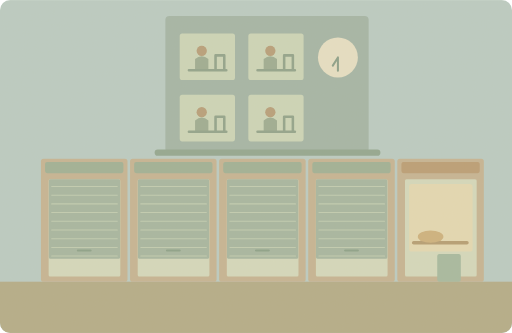
t = 0.00 s
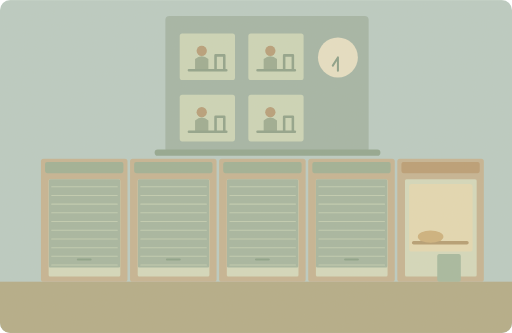
t = 2.00 s
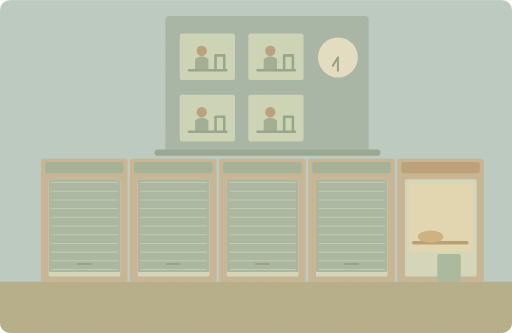
t = 3.00 s
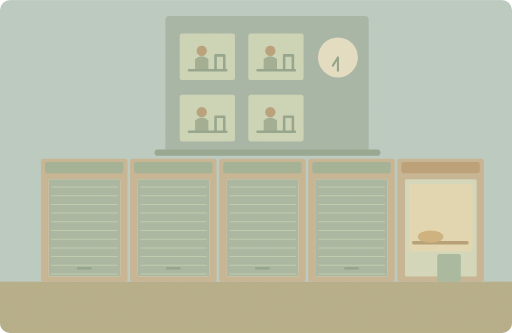
t = 5.15 s
t = 6.30 s: frame unchanged from t = 5.15 s, image omitted
t = 8.60 s: frame unchanged from t = 5.15 s, image omitted

The animated SVG that drew these frames (rendered in a browser with its animation timeline set to each time). Animation: 4 SMIL elements (animateTransform=4); one cycle of 10.00 s, repeats indefinitely.

<svg xmlns="http://www.w3.org/2000/svg" width="1000" height="650" viewBox="0 0 1000 650" role="img" aria-labelledby="title desc"><title id="title">单词小故事</title><desc id="desc">Most shops here close before we finish work.</desc><metadata>{"wordId": "most", "dailyExample": "Most shops here close before we finish work.", "source": "https://github.com/go1app/word-atlas/blob/main/public/atlas/entries/6.json", "attribution": "Word Atlas contributors — CC BY 4.0", "license": "https://creativecommons.org/licenses/by/4.0/", "changes": "New original vector animation interpreting the daily example.", "durationSeconds": 10}</metadata><defs><clipPath id="shop0"><rect x="95" y="350" width="140" height="190" rx="3"/></clipPath><clipPath id="shop1"><rect x="269" y="350" width="140" height="190" rx="3"/></clipPath><clipPath id="shop2"><rect x="443" y="350" width="140" height="190" rx="3"/></clipPath><clipPath id="shop3"><rect x="617" y="350" width="140" height="190" rx="3"/></clipPath><clipPath id="frame"><rect width="1000" height="650" rx="20"/></clipPath><filter id="paper"><feTurbulence type="fractalNoise" baseFrequency=".74" numOctaves="3" stitchTiles="stitch"/><feColorMatrix type="saturate" values="0"/><feComponentTransfer><feFuncA type="linear" slope=".065"/></feComponentTransfer><feBlend in="SourceGraphic" mode="soft-light"/></filter><filter id="glow" x="-100%" y="-100%" width="300%" height="300%"><feGaussianBlur stdDeviation="8"/></filter></defs><g clip-path="url(#frame)"><rect x="0" y="0" width="1000" height="650" rx="0" fill="#b8cbc4" /><rect x="0" y="550" width="1000" height="100" rx="0" fill="#b2aa86" /><rect x="323" y="31" width="397" height="267" rx="8" fill="#a1b4a6" /><path d="M308 298H737" fill="none" stroke="#8fa58f" stroke-width="12" stroke-linecap="round" stroke-linejoin="round" /><rect x="351" y="65" width="108" height="91" rx="5" fill="#cbd5b8" /><circle cx="394" cy="99" r="10" fill="#b59c77" /><path d="M381 138V115q13 -11 26 0v23Z" fill="#9aab91" stroke="none" stroke-width="2" stroke-linecap="round" stroke-linejoin="round" /><path d="M369 137h73M421 137V108h17v29" fill="none" stroke="#8da18a" stroke-width="5" stroke-linecap="round" stroke-linejoin="round" /><rect x="485" y="65" width="108" height="91" rx="5" fill="#cbd5b8" /><circle cx="528" cy="99" r="10" fill="#b59c77" /><path d="M515 138V115q13 -11 26 0v23Z" fill="#9aab91" stroke="none" stroke-width="2" stroke-linecap="round" stroke-linejoin="round" /><path d="M503 137h73M555 137V108h17v29" fill="none" stroke="#8da18a" stroke-width="5" stroke-linecap="round" stroke-linejoin="round" /><rect x="351" y="185" width="108" height="91" rx="5" fill="#cbd5b8" /><circle cx="394" cy="219" r="10" fill="#b59c77" /><path d="M381 258V235q13 -11 26 0v23Z" fill="#9aab91" stroke="none" stroke-width="2" stroke-linecap="round" stroke-linejoin="round" /><path d="M369 257h73M421 257V228h17v29" fill="none" stroke="#8da18a" stroke-width="5" stroke-linecap="round" stroke-linejoin="round" /><rect x="485" y="185" width="108" height="91" rx="5" fill="#cbd5b8" /><circle cx="528" cy="219" r="10" fill="#b59c77" /><path d="M515 258V235q13 -11 26 0v23Z" fill="#9aab91" stroke="none" stroke-width="2" stroke-linecap="round" stroke-linejoin="round" /><path d="M503 257h73M555 257V228h17v29" fill="none" stroke="#8da18a" stroke-width="5" stroke-linecap="round" stroke-linejoin="round" /><circle cx="660" cy="112" r="39" fill="#e6e0c5" /><path d="M660 112v26M660 112l-10 16" fill="none" stroke="#889e88" stroke-width="4" stroke-linecap="round" stroke-linejoin="round" /><rect x="80" y="310" width="169" height="240" rx="5" fill="#c4b392" /><rect x="95" y="350" width="140" height="190" rx="3" fill="#d3d9bd" /><rect x="88" y="316" width="153" height="22" rx="4" fill="#9daf94" /><g clip-path="url(#shop0)"><g><animateTransform attributeName="transform" type="translate" values="0 -35;0 0;0 0;0 -35" keyTimes="0;.4;.86;1" dur="10s" repeatCount="indefinite"/><rect x="95" y="350" width="140" height="190" rx="3" fill="#a4b5a0" /><path d="M101 365h128" fill="none" stroke="#bfccb2" stroke-width="2" stroke-linecap="round" stroke-linejoin="round" /><path d="M101 382h128" fill="none" stroke="#bfccb2" stroke-width="2" stroke-linecap="round" stroke-linejoin="round" /><path d="M101 399h128" fill="none" stroke="#bfccb2" stroke-width="2" stroke-linecap="round" stroke-linejoin="round" /><path d="M101 416h128" fill="none" stroke="#bfccb2" stroke-width="2" stroke-linecap="round" stroke-linejoin="round" /><path d="M101 433h128" fill="none" stroke="#bfccb2" stroke-width="2" stroke-linecap="round" stroke-linejoin="round" /><path d="M101 450h128" fill="none" stroke="#bfccb2" stroke-width="2" stroke-linecap="round" stroke-linejoin="round" /><path d="M101 467h128" fill="none" stroke="#bfccb2" stroke-width="2" stroke-linecap="round" stroke-linejoin="round" /><path d="M101 484h128" fill="none" stroke="#bfccb2" stroke-width="2" stroke-linecap="round" stroke-linejoin="round" /><path d="M101 501h128" fill="none" stroke="#bfccb2" stroke-width="2" stroke-linecap="round" stroke-linejoin="round" /><path d="M101 518h128" fill="none" stroke="#bfccb2" stroke-width="2" stroke-linecap="round" stroke-linejoin="round" /><path d="M101 535h128" fill="none" stroke="#bfccb2" stroke-width="2" stroke-linecap="round" stroke-linejoin="round" /><path d="M152 524h25" fill="none" stroke="#879f87" stroke-width="4" stroke-linecap="round" stroke-linejoin="round" /></g></g><rect x="254" y="310" width="169" height="240" rx="5" fill="#c4b392" /><rect x="269" y="350" width="140" height="190" rx="3" fill="#d3d9bd" /><rect x="262" y="316" width="153" height="22" rx="4" fill="#9daf94" /><g clip-path="url(#shop1)"><g><animateTransform attributeName="transform" type="translate" values="0 -35;0 0;0 0;0 -35" keyTimes="0;.4;.86;1" dur="10s" repeatCount="indefinite"/><rect x="269" y="350" width="140" height="190" rx="3" fill="#a4b5a0" /><path d="M275 365h128" fill="none" stroke="#bfccb2" stroke-width="2" stroke-linecap="round" stroke-linejoin="round" /><path d="M275 382h128" fill="none" stroke="#bfccb2" stroke-width="2" stroke-linecap="round" stroke-linejoin="round" /><path d="M275 399h128" fill="none" stroke="#bfccb2" stroke-width="2" stroke-linecap="round" stroke-linejoin="round" /><path d="M275 416h128" fill="none" stroke="#bfccb2" stroke-width="2" stroke-linecap="round" stroke-linejoin="round" /><path d="M275 433h128" fill="none" stroke="#bfccb2" stroke-width="2" stroke-linecap="round" stroke-linejoin="round" /><path d="M275 450h128" fill="none" stroke="#bfccb2" stroke-width="2" stroke-linecap="round" stroke-linejoin="round" /><path d="M275 467h128" fill="none" stroke="#bfccb2" stroke-width="2" stroke-linecap="round" stroke-linejoin="round" /><path d="M275 484h128" fill="none" stroke="#bfccb2" stroke-width="2" stroke-linecap="round" stroke-linejoin="round" /><path d="M275 501h128" fill="none" stroke="#bfccb2" stroke-width="2" stroke-linecap="round" stroke-linejoin="round" /><path d="M275 518h128" fill="none" stroke="#bfccb2" stroke-width="2" stroke-linecap="round" stroke-linejoin="round" /><path d="M275 535h128" fill="none" stroke="#bfccb2" stroke-width="2" stroke-linecap="round" stroke-linejoin="round" /><path d="M326 524h25" fill="none" stroke="#879f87" stroke-width="4" stroke-linecap="round" stroke-linejoin="round" /></g></g><rect x="428" y="310" width="169" height="240" rx="5" fill="#c4b392" /><rect x="443" y="350" width="140" height="190" rx="3" fill="#d3d9bd" /><rect x="436" y="316" width="153" height="22" rx="4" fill="#9daf94" /><g clip-path="url(#shop2)"><g><animateTransform attributeName="transform" type="translate" values="0 -35;0 0;0 0;0 -35" keyTimes="0;.4;.86;1" dur="10s" repeatCount="indefinite"/><rect x="443" y="350" width="140" height="190" rx="3" fill="#a4b5a0" /><path d="M449 365h128" fill="none" stroke="#bfccb2" stroke-width="2" stroke-linecap="round" stroke-linejoin="round" /><path d="M449 382h128" fill="none" stroke="#bfccb2" stroke-width="2" stroke-linecap="round" stroke-linejoin="round" /><path d="M449 399h128" fill="none" stroke="#bfccb2" stroke-width="2" stroke-linecap="round" stroke-linejoin="round" /><path d="M449 416h128" fill="none" stroke="#bfccb2" stroke-width="2" stroke-linecap="round" stroke-linejoin="round" /><path d="M449 433h128" fill="none" stroke="#bfccb2" stroke-width="2" stroke-linecap="round" stroke-linejoin="round" /><path d="M449 450h128" fill="none" stroke="#bfccb2" stroke-width="2" stroke-linecap="round" stroke-linejoin="round" /><path d="M449 467h128" fill="none" stroke="#bfccb2" stroke-width="2" stroke-linecap="round" stroke-linejoin="round" /><path d="M449 484h128" fill="none" stroke="#bfccb2" stroke-width="2" stroke-linecap="round" stroke-linejoin="round" /><path d="M449 501h128" fill="none" stroke="#bfccb2" stroke-width="2" stroke-linecap="round" stroke-linejoin="round" /><path d="M449 518h128" fill="none" stroke="#bfccb2" stroke-width="2" stroke-linecap="round" stroke-linejoin="round" /><path d="M449 535h128" fill="none" stroke="#bfccb2" stroke-width="2" stroke-linecap="round" stroke-linejoin="round" /><path d="M500 524h25" fill="none" stroke="#879f87" stroke-width="4" stroke-linecap="round" stroke-linejoin="round" /></g></g><rect x="602" y="310" width="169" height="240" rx="5" fill="#c4b392" /><rect x="617" y="350" width="140" height="190" rx="3" fill="#d3d9bd" /><rect x="610" y="316" width="153" height="22" rx="4" fill="#9daf94" /><g clip-path="url(#shop3)"><g><animateTransform attributeName="transform" type="translate" values="0 -35;0 0;0 0;0 -35" keyTimes="0;.4;.86;1" dur="10s" repeatCount="indefinite"/><rect x="617" y="350" width="140" height="190" rx="3" fill="#a4b5a0" /><path d="M623 365h128" fill="none" stroke="#bfccb2" stroke-width="2" stroke-linecap="round" stroke-linejoin="round" /><path d="M623 382h128" fill="none" stroke="#bfccb2" stroke-width="2" stroke-linecap="round" stroke-linejoin="round" /><path d="M623 399h128" fill="none" stroke="#bfccb2" stroke-width="2" stroke-linecap="round" stroke-linejoin="round" /><path d="M623 416h128" fill="none" stroke="#bfccb2" stroke-width="2" stroke-linecap="round" stroke-linejoin="round" /><path d="M623 433h128" fill="none" stroke="#bfccb2" stroke-width="2" stroke-linecap="round" stroke-linejoin="round" /><path d="M623 450h128" fill="none" stroke="#bfccb2" stroke-width="2" stroke-linecap="round" stroke-linejoin="round" /><path d="M623 467h128" fill="none" stroke="#bfccb2" stroke-width="2" stroke-linecap="round" stroke-linejoin="round" /><path d="M623 484h128" fill="none" stroke="#bfccb2" stroke-width="2" stroke-linecap="round" stroke-linejoin="round" /><path d="M623 501h128" fill="none" stroke="#bfccb2" stroke-width="2" stroke-linecap="round" stroke-linejoin="round" /><path d="M623 518h128" fill="none" stroke="#bfccb2" stroke-width="2" stroke-linecap="round" stroke-linejoin="round" /><path d="M623 535h128" fill="none" stroke="#bfccb2" stroke-width="2" stroke-linecap="round" stroke-linejoin="round" /><path d="M674 524h25" fill="none" stroke="#879f87" stroke-width="4" stroke-linecap="round" stroke-linejoin="round" /></g></g><rect x="776" y="310" width="169" height="240" rx="5" fill="#c4b392" /><rect x="791" y="350" width="140" height="190" rx="3" fill="#d3d9bd" /><rect x="784" y="316" width="153" height="22" rx="4" fill="#b99b73" /><rect x="799" y="359" width="124" height="132" rx="5" fill="#e3d9b3" /><path d="M808 474h104" fill="none" stroke="#b39b70" stroke-width="7" stroke-linecap="round" stroke-linejoin="round" /><ellipse cx="841" cy="462" rx="25" ry="12" fill="#ccb07c"/><rect x="854" y="496" width="46" height="54" rx="4" fill="#a3b89f" /><rect width="1000" height="650" fill="#ddc8a0" opacity=".14" filter="url(#paper)" pointer-events="none"/></g></svg>
